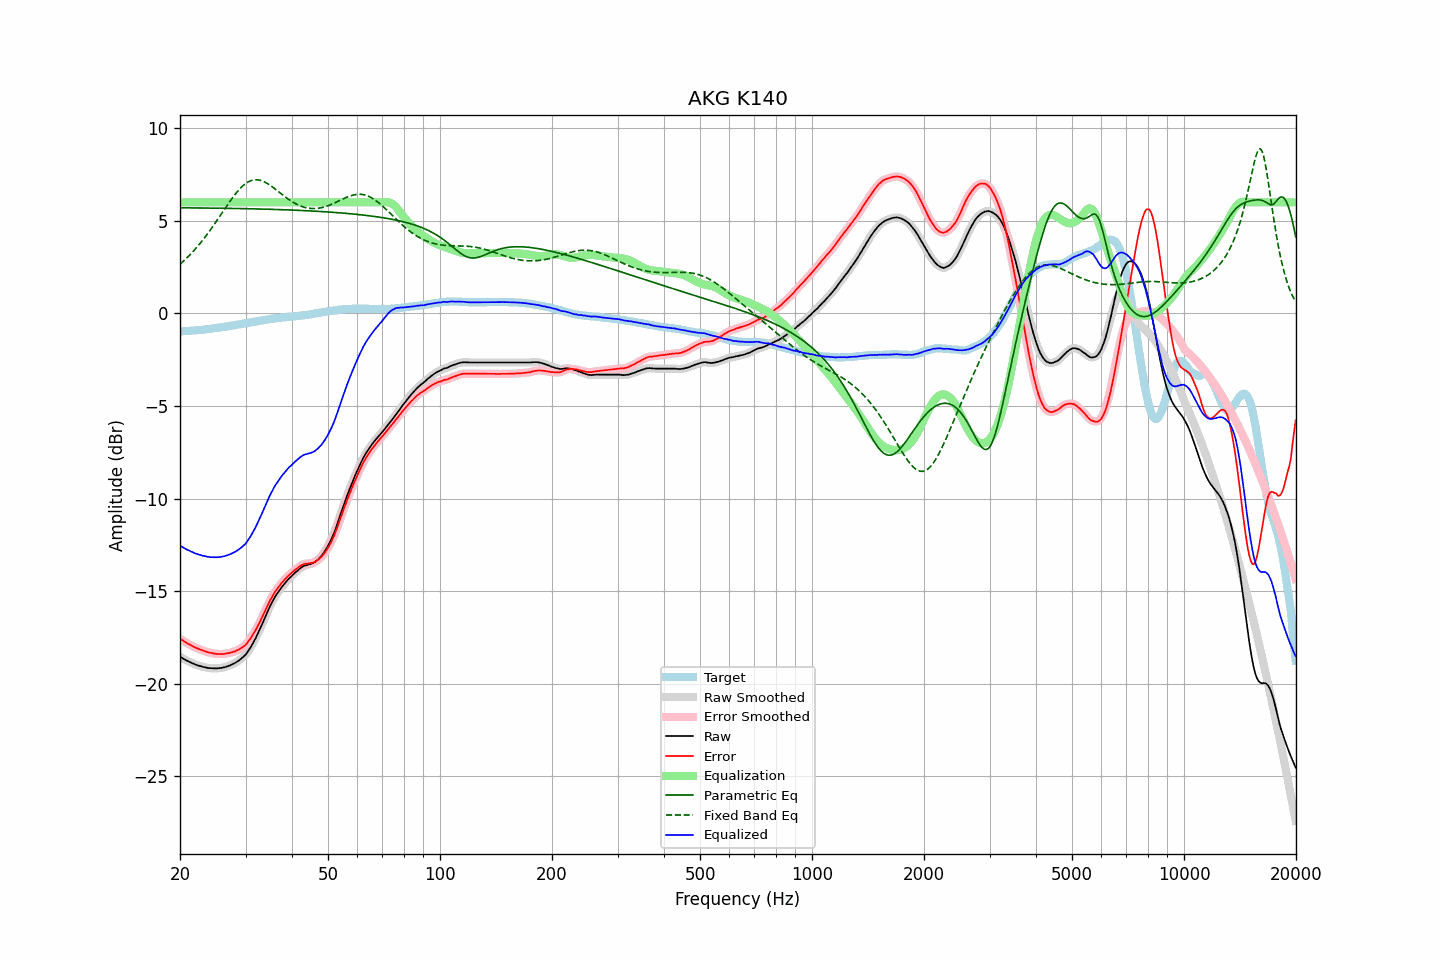

Values plotted in this chart, from the file beside it:
frequency, raw, error, smoothed, error_smoothed, equalization, parametric_eq, fixed_band_eq, equalized_raw, equalized_smoothed, target
20.00, -18.54, -17.57, -18.54, -17.57, 6.00, 5.70, 2.66, -12.54, -12.54, -0.97
20.20, -18.59, -17.62, -18.60, -17.63, 6.00, 5.70, 2.73, -12.59, -12.60, -0.97
20.40, -18.64, -17.68, -18.65, -17.69, 6.00, 5.70, 2.81, -12.64, -12.65, -0.96
20.61, -18.69, -17.74, -18.69, -17.74, 6.00, 5.70, 2.89, -12.69, -12.69, -0.95
20.81, -18.74, -17.79, -18.74, -17.79, 6.00, 5.70, 2.98, -12.74, -12.74, -0.95
21.02, -18.78, -17.84, -18.78, -17.84, 6.00, 5.70, 3.06, -12.78, -12.78, -0.94
21.23, -18.82, -17.88, -18.83, -17.89, 6.00, 5.70, 3.15, -12.82, -12.83, -0.94
21.44, -18.86, -17.93, -18.86, -17.93, 6.00, 5.70, 3.24, -12.86, -12.86, -0.93
21.66, -18.90, -17.98, -18.90, -17.98, 6.00, 5.70, 3.33, -12.90, -12.90, -0.92
21.87, -18.94, -18.02, -18.94, -18.02, 6.00, 5.70, 3.43, -12.94, -12.94, -0.92
22.09, -18.97, -18.06, -18.98, -18.06, 6.00, 5.70, 3.52, -12.97, -12.98, -0.91
22.31, -19.00, -18.10, -19.00, -18.10, 6.00, 5.70, 3.63, -13.00, -13.00, -0.90
22.54, -19.03, -18.13, -19.03, -18.13, 6.00, 5.69, 3.73, -13.03, -13.03, -0.90
22.76, -19.05, -18.16, -19.06, -18.17, 6.00, 5.69, 3.83, -13.05, -13.06, -0.89
22.99, -19.08, -18.20, -19.08, -18.20, 6.00, 5.69, 3.94, -13.08, -13.08, -0.88
23.22, -19.10, -18.23, -19.10, -18.23, 6.00, 5.69, 4.05, -13.10, -13.10, -0.87
23.45, -19.12, -18.26, -19.13, -18.26, 6.00, 5.69, 4.17, -13.12, -13.13, -0.86
23.69, -19.14, -18.29, -19.14, -18.29, 6.00, 5.69, 4.28, -13.14, -13.14, -0.85
23.92, -19.15, -18.31, -19.15, -18.31, 6.00, 5.69, 4.40, -13.15, -13.15, -0.84
24.16, -19.16, -18.33, -19.16, -18.33, 6.00, 5.69, 4.52, -13.16, -13.16, -0.83
24.40, -19.16, -18.34, -19.17, -18.35, 6.00, 5.69, 4.64, -13.16, -13.17, -0.82
24.65, -19.17, -18.37, -19.17, -18.37, 6.00, 5.69, 4.77, -13.17, -13.17, -0.80
24.89, -19.17, -18.38, -19.17, -18.38, 6.00, 5.68, 4.89, -13.17, -13.17, -0.79
25.14, -19.17, -18.39, -19.17, -18.39, 6.00, 5.68, 5.02, -13.17, -13.17, -0.78
25.39, -19.16, -18.39, -19.17, -18.39, 6.00, 5.68, 5.15, -13.16, -13.17, -0.77
25.65, -19.15, -18.39, -19.16, -18.40, 6.00, 5.68, 5.28, -13.15, -13.16, -0.76
25.91, -19.14, -18.40, -19.14, -18.40, 6.00, 5.68, 5.41, -13.14, -13.14, -0.74
26.16, -19.12, -18.39, -19.12, -18.39, 6.00, 5.68, 5.54, -13.12, -13.12, -0.73
26.43, -19.10, -18.38, -19.10, -18.38, 6.00, 5.68, 5.67, -13.10, -13.10, -0.72
26.69, -19.07, -18.36, -19.08, -18.37, 6.00, 5.68, 5.79, -13.07, -13.08, -0.71
26.96, -19.04, -18.35, -19.05, -18.35, 6.00, 5.67, 5.92, -13.04, -13.05, -0.69
27.23, -19.01, -18.33, -19.01, -18.33, 6.00, 5.67, 6.04, -13.01, -13.01, -0.68
27.50, -18.97, -18.31, -18.98, -18.31, 6.00, 5.67, 6.17, -12.97, -12.98, -0.66
27.77, -18.93, -18.28, -18.93, -18.29, 6.00, 5.67, 6.28, -12.93, -12.93, -0.65
28.05, -18.89, -18.26, -18.89, -18.26, 6.00, 5.67, 6.40, -12.89, -12.89, -0.63
28.33, -18.83, -18.21, -18.84, -18.22, 6.00, 5.67, 6.51, -12.83, -12.84, -0.62
28.62, -18.78, -18.18, -18.78, -18.18, 6.00, 5.67, 6.61, -12.78, -12.78, -0.60
28.90, -18.72, -18.13, -18.72, -18.13, 6.00, 5.66, 6.71, -12.72, -12.72, -0.59
29.19, -18.65, -18.08, -18.65, -18.08, 6.00, 5.66, 6.80, -12.65, -12.65, -0.57
29.48, -18.57, -18.01, -18.58, -18.02, 6.00, 5.66, 6.88, -12.57, -12.58, -0.56
29.78, -18.50, -17.96, -18.50, -17.96, 6.00, 5.66, 6.96, -12.50, -12.50, -0.54
30.08, -18.42, -17.88, -18.40, -17.87, 6.00, 5.66, 7.02, -12.42, -12.40, -0.53
30.38, -18.29, -17.77, -18.29, -17.78, 6.00, 5.65, 7.08, -12.29, -12.29, -0.51
30.68, -18.15, -17.65, -18.16, -17.66, 6.00, 5.65, 7.13, -12.15, -12.16, -0.50
30.99, -18.03, -17.54, -18.02, -17.53, 6.00, 5.65, 7.16, -12.03, -12.02, -0.48
31.30, -17.87, -17.39, -17.87, -17.40, 6.00, 5.65, 7.19, -11.87, -11.87, -0.47
31.61, -17.70, -17.25, -17.71, -17.26, 6.00, 5.65, 7.21, -11.70, -11.71, -0.45
31.93, -17.56, -17.11, -17.55, -17.11, 6.00, 5.64, 7.22, -11.56, -11.55, -0.44
32.24, -17.37, -16.95, -17.37, -16.95, 6.00, 5.64, 7.22, -11.37, -11.37, -0.42
32.57, -17.19, -16.77, -17.19, -16.78, 6.00, 5.64, 7.21, -11.19, -11.19, -0.41
32.89, -17.00, -16.61, -17.00, -16.60, 6.00, 5.64, 7.19, -11.00, -11.00, -0.39
33.22, -16.80, -16.42, -16.80, -16.42, 6.00, 5.64, 7.16, -10.80, -10.80, -0.38
33.55, -16.60, -16.24, -16.60, -16.24, 6.00, 5.63, 7.12, -10.60, -10.60, -0.36
33.89, -16.40, -16.05, -16.40, -16.05, 6.00, 5.63, 7.08, -10.40, -10.40, -0.35
34.23, -16.20, -15.87, -16.20, -15.87, 6.00, 5.63, 7.04, -10.20, -10.20, -0.33
34.57, -16.00, -15.68, -16.01, -15.68, 6.00, 5.63, 6.98, -10.00, -10.01, -0.32
34.92, -15.82, -15.50, -15.82, -15.51, 6.00, 5.62, 6.92, -9.82, -9.82, -0.31
35.27, -15.65, -15.35, -15.64, -15.35, 6.00, 5.62, 6.86, -9.65, -9.64, -0.29
35.62, -15.48, -15.20, -15.48, -15.20, 6.00, 5.62, 6.80, -9.48, -9.48, -0.28
35.97, -15.32, -15.05, -15.33, -15.06, 6.00, 5.61, 6.73, -9.32, -9.33, -0.27
... 635 more rows
